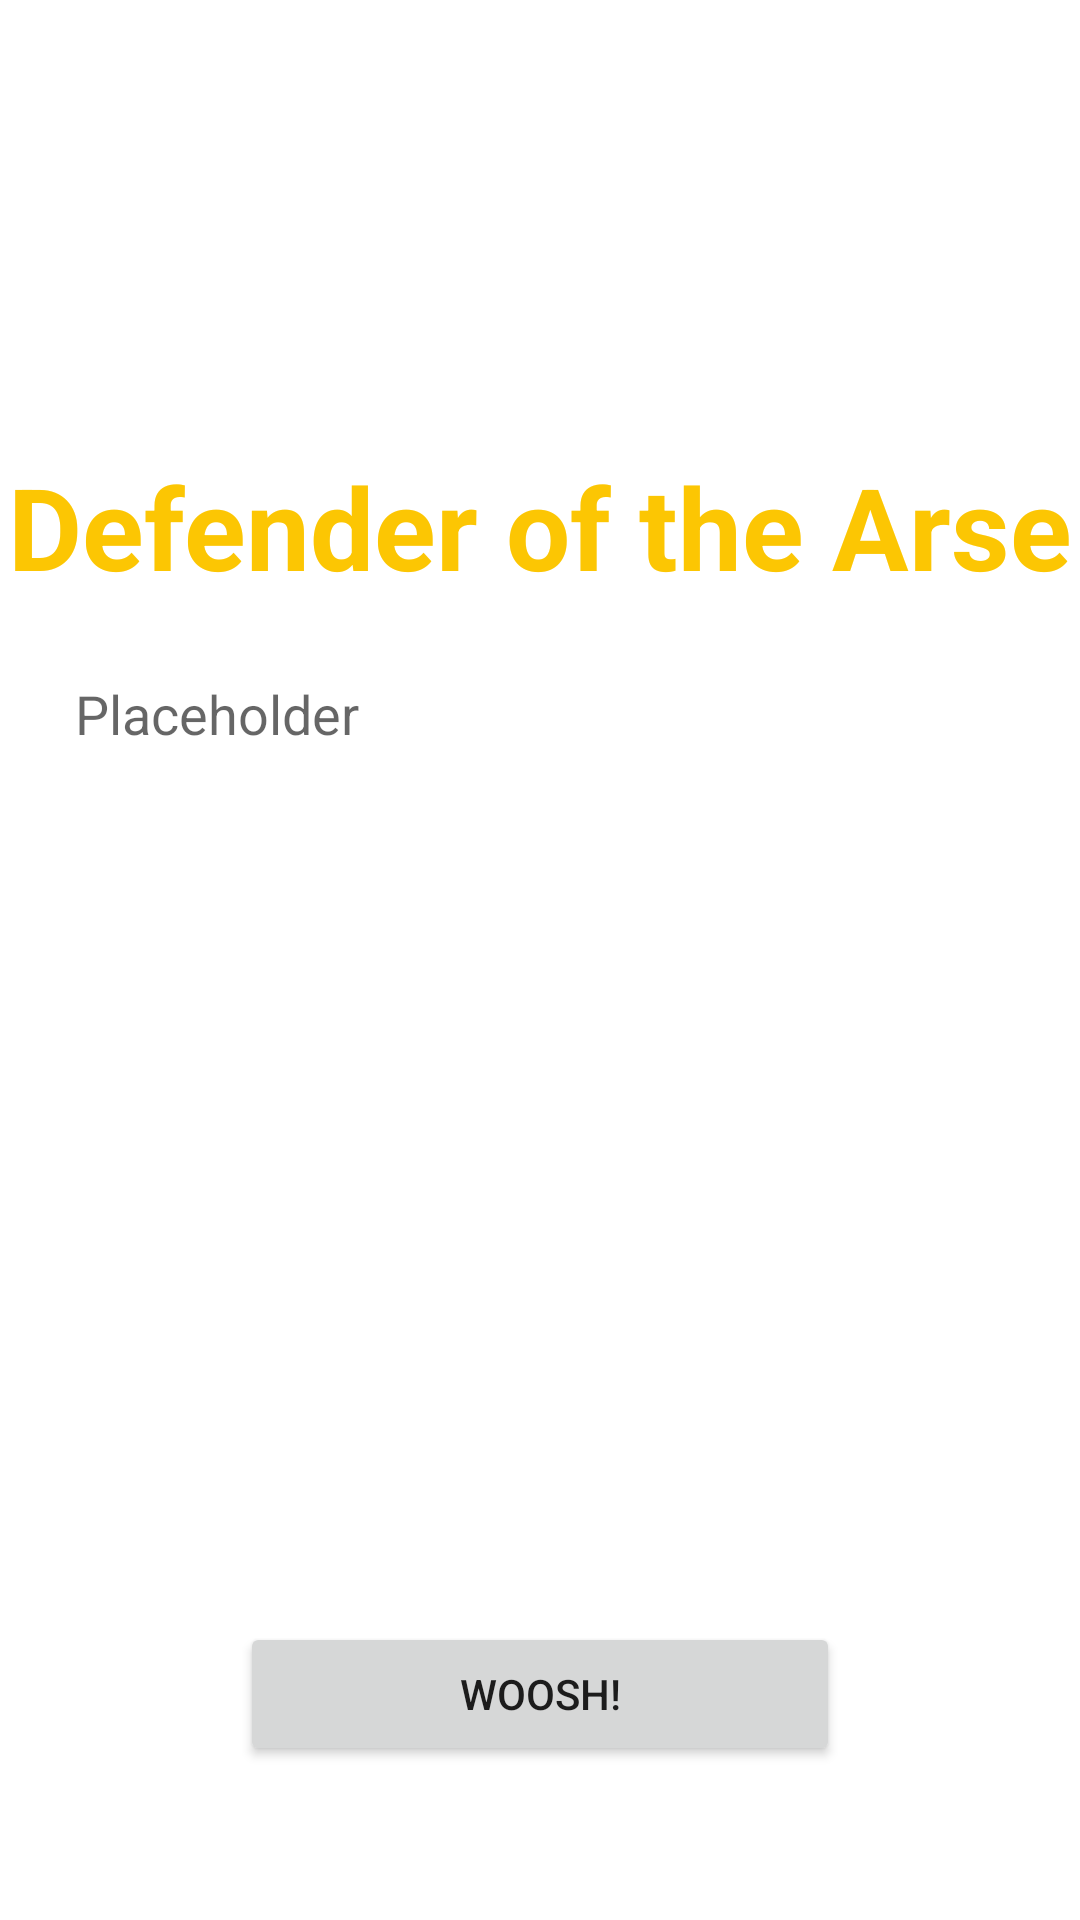

Reconstruct the res/layout file that produces this screen, plus the resources it refers to.
<!-- AndroidManifest.xml: application theme Theme.PlaceholderCAS -->
<!-- res/layout/activity_main.xml -->
<?xml version="1.0" encoding="utf-8"?>
<RelativeLayout xmlns:android="http://schemas.android.com/apk/res/android"
    xmlns:app="http://schemas.android.com/apk/res-auto"
    xmlns:tools="http://schemas.android.com/tools"
    android:layout_width="match_parent"
    android:layout_height="match_parent"
    tools:context=".MainActivity">

    <TextView
        android:id="@+id/headingTV"
        android:layout_width="wrap_content"
        android:layout_height="wrap_content"
        android:text="Defender of the Arse"
        android:textSize="38sp"
        android:textStyle="bold"
        android:layout_centerHorizontal="true"
        android:layout_marginTop="150dp"
        android:textColor="@color/mangoPulpyTatti"/>

    <EditText
        android:id="@+id/holderET"
        android:layout_width="match_parent"
        android:layout_height="300dp"
        android:layout_marginTop="20dp"
        android:layout_below="@id/headingTV"
        android:layout_marginLeft="20dp"
        android:layout_marginRight="20dp"
        android:hint="Placeholder"
        android:padding="5dp"
        android:gravity="start"
        android:background="@drawable/edt_des"/>

    <Button
        android:id="@+id/wooshBT"
        android:layout_width="200dp"
        android:layout_height="wrap_content"
        android:layout_below="@id/holderET"
        android:layout_centerHorizontal="true"
        android:layout_marginTop="20dp"
        android:text="Woosh!"/>

</RelativeLayout>
<!-- resources referenced by this layout -->
<resources>
  <color name="mangoPulpyTatti">#fcc603</color>
  <!-- drawable edt_des (drawable) -->
  <?xml version="1.0" encoding="utf-8"?>
  <shape xmlns:android="http://schemas.android.com/apk/res/android">
      <corners android:radius="10dp"/>
      <solid android:color="@color/white" android:width="2dp"/>
  </shape>
  <style name="Theme.PlaceholderCAS" parent="Theme.MaterialComponents.DayNight.DarkActionBar">
          
          <item name="colorPrimary">@color/purple_500</item>
          <item name="colorPrimaryVariant">@color/purple_700</item>
          <item name="colorOnPrimary">@color/white</item>
          
          <item name="colorSecondary">@color/teal_200</item>
          <item name="colorSecondaryVariant">@color/teal_700</item>
          <item name="colorOnSecondary">@color/black</item>
          
          <item name="android:statusBarColor" tools:targetApi="l">?attr/colorPrimaryVariant</item>
          
      </style>
  <color name="white">#FFFFFFFF</color>
  <color name="purple_500">#FF6200EE</color>
  <color name="purple_700">#FF3700B3</color>
  <color name="teal_200">#FF03DAC5</color>
  <color name="teal_700">#FF018786</color>
  <color name="black">#FF000000</color>
</resources>
